Run: headless pygame with SDL's dummy video driver; simulated clock (each Clock.tick advances the game by its frame time, no real sleeping); random seed 0; keys injected as events and as key.get_pressed() state; no mouse input.
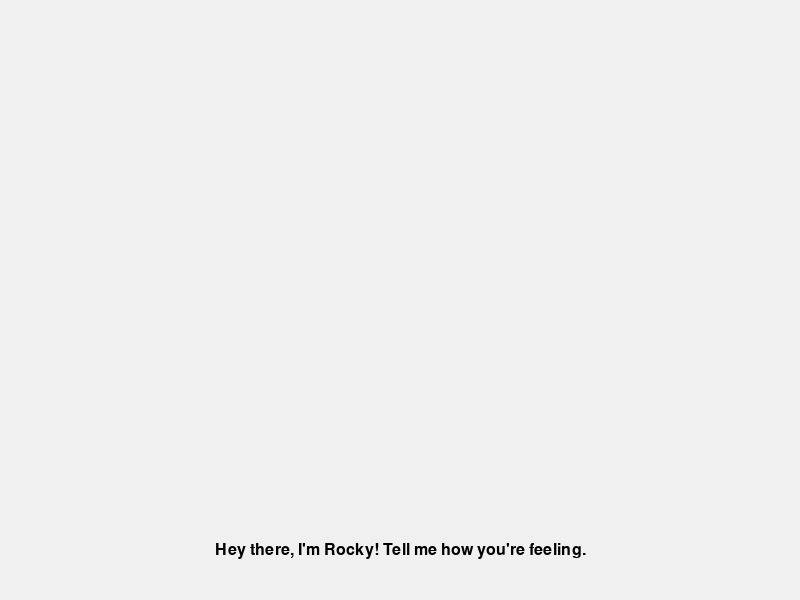
Frame 1 of 4 · flips 1–60 · no input
Frame 2 of 4 · flips 61–180 · tapped SPACE, RETURN · held RIGHT (→), D · screen unchanged from frame 1, image omitted
Frame 3 of 4 · flips 181–300 · held DOWN (↓), S · screen unchanged from frame 2, image omitted
Frame 4 of 4 · flips 301–420 · held LEFT (←), A, UP (↑), W · screen unchanged from frame 3, image omitted

The pygame program that drew these frames:

import pygame
import sys

pygame.init()

WIDTH, HEIGHT = 800, 600
screen = pygame.display.set_mode((WIDTH, HEIGHT))
pygame.display.set_caption("Pet Rock AI")

BG_COLOR = (240, 240, 240)
FONT = pygame.font.SysFont("arial", 24)

# Placeholder message
rock_response = "Hey there, I'm Rocky! Tell me how you're feeling."

clock = pygame.time.Clock()
running = True

while running:
    for event in pygame.event.get():
        if event.type == pygame.QUIT:
            running = False

    screen.fill(BG_COLOR)

    # Message box
    text_surface = FONT.render(rock_response, True, (0, 0, 0))
    text_rect = text_surface.get_rect(center=(WIDTH // 2, HEIGHT - 50))
    screen.blit(text_surface, text_rect)

    pygame.display.flip()
    clock.tick(60)

pygame.quit()
sys.exit()
